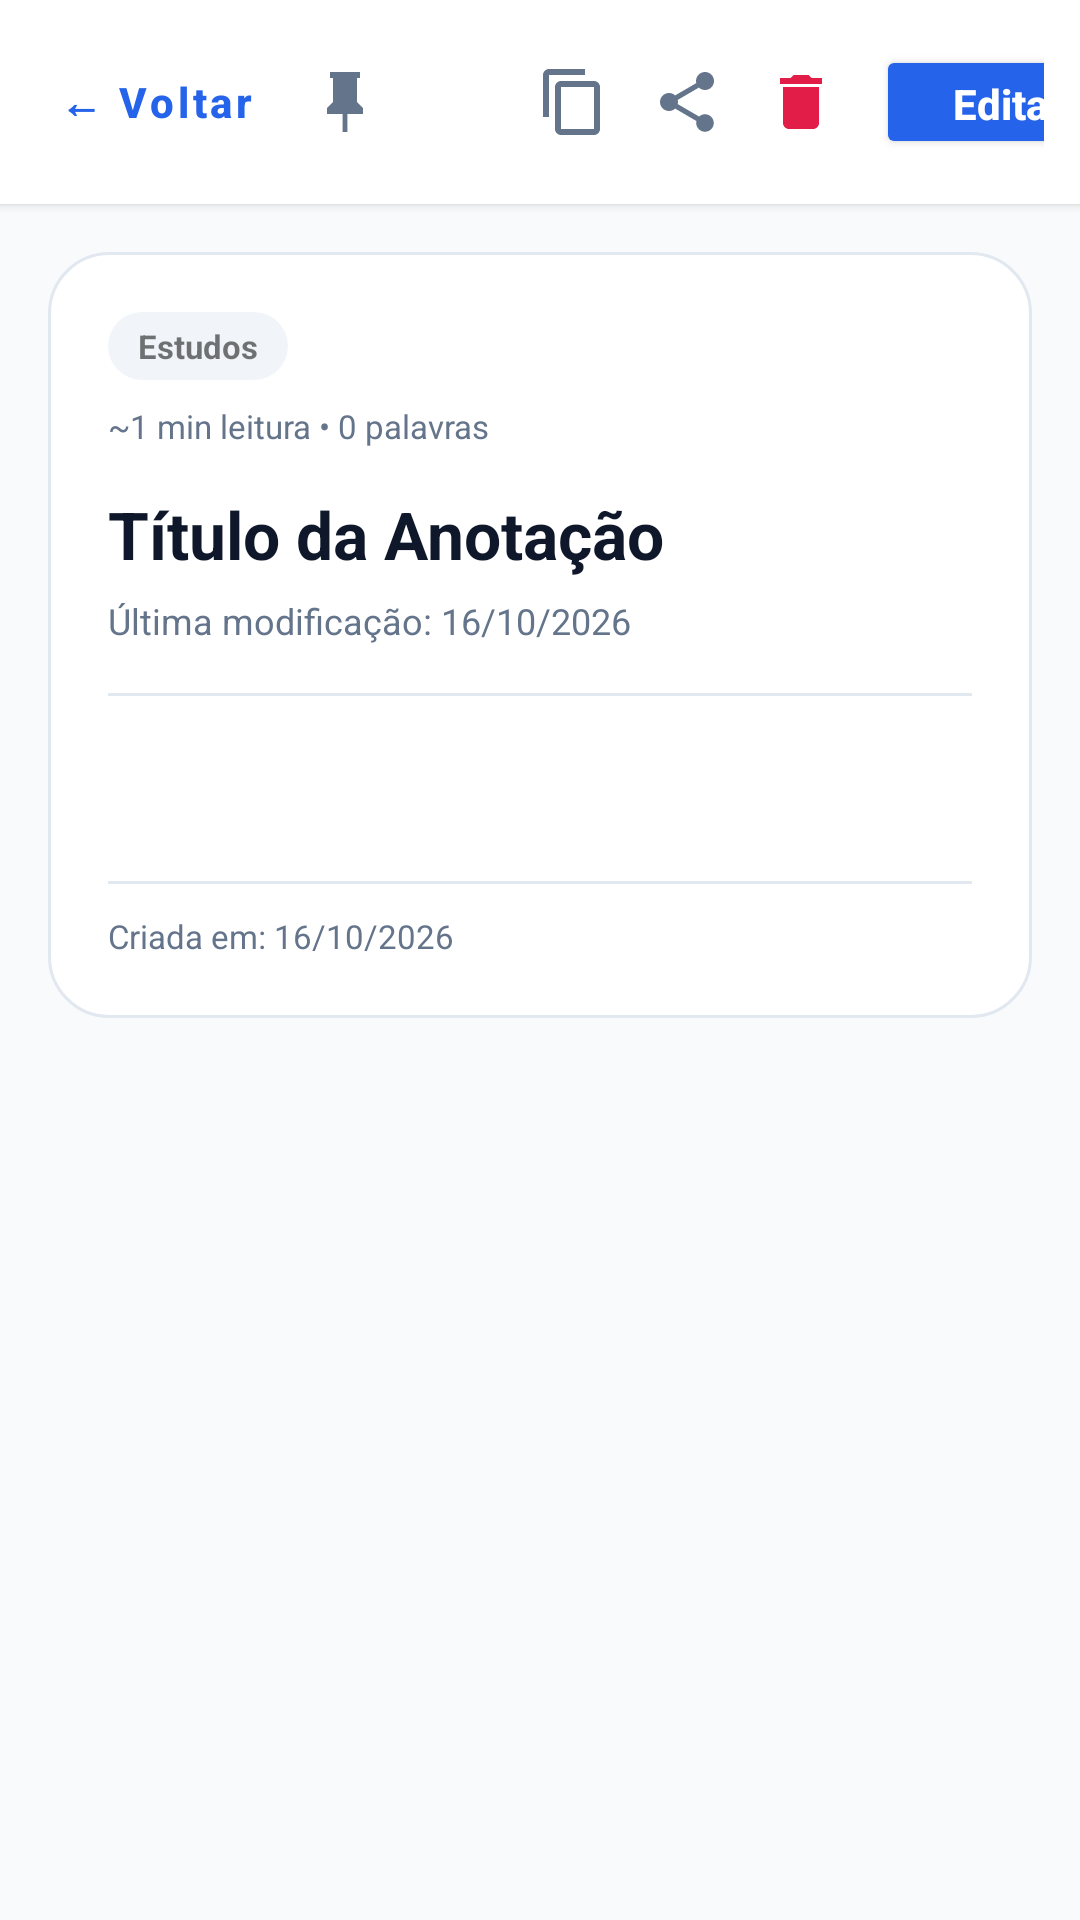

Layout XML and referenced resources for this Android screen:
<!-- AndroidManifest.xml: application theme Theme.BlocoDeNotas -->
<!-- res/layout/activity_viewer.xml -->
<?xml version="1.0" encoding="utf-8"?>
<LinearLayout xmlns:android="http://schemas.android.com/apk/res/android"
    xmlns:app="http://schemas.android.com/apk/res-auto"
    android:layout_width="match_parent"
    android:layout_height="match_parent"
    android:background="@color/bg_screen"
    android:orientation="vertical">

    
    <LinearLayout
        android:layout_width="match_parent"
        android:layout_height="wrap_content"
        android:background="@color/bg_surface"
        android:elevation="2dp"
        android:gravity="center_vertical"
        android:orientation="horizontal"
        android:paddingStart="8dp"
        android:paddingTop="10dp"
        android:paddingEnd="12dp"
        android:paddingBottom="10dp">

        <Button
            android:id="@+id/btnBack"
            style="@style/Widget.MaterialComponents.Button.TextButton"
            android:layout_width="wrap_content"
            android:layout_height="wrap_content"
            android:text="@string/btn_back"
            android:textAllCaps="false"
            android:textColor="@color/primary_blue"
            android:textStyle="bold" />

        <View
            android:layout_width="0dp"
            android:layout_height="0dp"
            android:layout_weight="1" />

        <ImageButton
            android:id="@+id/btnPin"
            android:layout_width="38dp"
            android:layout_height="38dp"
            android:background="?attr/selectableItemBackgroundBorderless"
            android:contentDescription="@string/cd_pin"
            android:padding="8dp"
            android:src="@drawable/ic_pin" />

        <ImageButton
            android:id="@+id/btnFavorite"
            android:layout_width="38dp"
            android:layout_height="38dp"
            android:background="?attr/selectableItemBackgroundBorderless"
            android:contentDescription="@string/cd_favorite"
            android:padding="8dp"
            android:src="@drawable/ic_star_outline" />

        <ImageButton
            android:id="@+id/btnCopy"
            android:layout_width="38dp"
            android:layout_height="38dp"
            android:background="?attr/selectableItemBackgroundBorderless"
            android:contentDescription="@string/cd_copy"
            android:padding="8dp"
            android:src="@drawable/ic_copy"
            app:tint="@color/icon_muted" />

        <ImageButton
            android:id="@+id/btnShare"
            android:layout_width="38dp"
            android:layout_height="38dp"
            android:background="?attr/selectableItemBackgroundBorderless"
            android:contentDescription="@string/cd_share"
            android:padding="8dp"
            android:src="@drawable/ic_share"
            app:tint="@color/icon_muted" />

        <ImageButton
            android:id="@+id/btnDelete"
            android:layout_width="38dp"
            android:layout_height="38dp"
            android:layout_marginEnd="6dp"
            android:background="?attr/selectableItemBackgroundBorderless"
            android:contentDescription="@string/cd_delete"
            android:padding="8dp"
            android:src="@drawable/ic_delete"
            app:tint="@color/danger_red" />

        <Button
            android:id="@+id/btnEdit"
            android:layout_width="wrap_content"
            android:layout_height="38dp"
            android:backgroundTint="@color/primary_blue"
            android:insetTop="0dp"
            android:insetBottom="0dp"
            android:minHeight="0dp"
            android:text="@string/btn_edit"
            android:textAllCaps="false"
            android:textColor="#FFFFFF"
            android:textStyle="bold"
            app:cornerRadius="12dp" />
    </LinearLayout>

    
    <ScrollView
        android:layout_width="match_parent"
        android:layout_height="0dp"
        android:layout_weight="1"
        android:padding="16dp">

        <LinearLayout
            android:layout_width="match_parent"
            android:layout_height="wrap_content"
            android:background="@drawable/bg_card_surface"
            android:orientation="vertical"
            android:padding="20dp">

            
            <LinearLayout
                android:layout_width="match_parent"
                android:layout_height="wrap_content"
                android:gravity="center_vertical"
                android:orientation="horizontal">

                <TextView
                    android:id="@+id/tvCategory"
                    android:layout_width="wrap_content"
                    android:layout_height="wrap_content"
                    android:background="@drawable/bg_rounded_pill"
                    android:paddingStart="10dp"
                    android:paddingTop="4dp"
                    android:paddingEnd="10dp"
                    android:paddingBottom="4dp"
                    android:text="Estudos"
                    android:textSize="11sp"
                    android:textStyle="bold" />

                <TextView
                    android:id="@+id/tvPinnedBadge"
                    android:layout_width="wrap_content"
                    android:layout_height="wrap_content"
                    android:layout_marginStart="8dp"
                    android:background="@drawable/bg_rounded_pill"
                    android:backgroundTint="@color/tag_studies_bg"
                    android:paddingStart="8dp"
                    android:paddingTop="3dp"
                    android:paddingEnd="8dp"
                    android:paddingBottom="3dp"
                    android:text="Fixada"
                    android:textColor="@color/primary_blue"
                    android:textSize="10sp"
                    android:textStyle="bold"
                    android:visibility="gone" />
            </LinearLayout>

            <TextView
                android:id="@+id/tvReadStats"
                android:layout_width="wrap_content"
                android:layout_height="wrap_content"
                android:layout_marginTop="8dp"
                android:text="~1 min leitura • 0 palavras"
                android:textColor="@color/text_secondary"
                android:textSize="11sp" />

            
            <TextView
                android:id="@+id/tvTitle"
                android:layout_width="match_parent"
                android:layout_height="wrap_content"
                android:layout_marginTop="14dp"
                android:text="Título da Anotação"
                android:textColor="@color/text_primary"
                android:textSize="22sp"
                android:textStyle="bold" />

            
            <TextView
                android:id="@+id/tvDate"
                android:layout_width="match_parent"
                android:layout_height="wrap_content"
                android:layout_marginTop="6dp"
                android:layout_marginBottom="16dp"
                android:text="Última modificação: 16/10/2026"
                android:textColor="@color/text_secondary"
                android:textSize="12sp" />

            <View
                android:layout_width="match_parent"
                android:layout_height="1dp"
                android:layout_marginBottom="16dp"
                android:background="@color/border_card" />

            
            <TextView
                android:id="@+id/tvContent"
                android:layout_width="match_parent"
                android:layout_height="wrap_content"
                android:lineSpacingExtra="5dp"
                android:textColor="@color/text_primary"
                android:textIsSelectable="true"
                android:textSize="16sp" />

            <View
                android:layout_width="match_parent"
                android:layout_height="1dp"
                android:layout_marginTop="24dp"
                android:layout_marginBottom="10dp"
                android:background="@color/border_card" />

            <TextView
                android:id="@+id/tvCreatedDate"
                android:layout_width="wrap_content"
                android:layout_height="wrap_content"
                android:text="Criada em: 16/10/2026"
                android:textColor="@color/text_secondary"
                android:textSize="11sp" />
        </LinearLayout>
    </ScrollView>

</LinearLayout>
<!-- resources referenced by this layout -->
<resources>
  <color name="bg_screen">#F8FAFC</color>
  <color name="bg_surface">#FFFFFF</color>
  <color name="border_card">#E2E8F0</color>
  <color name="danger_red">#E11D48</color>
  <color name="icon_muted">#64748B</color>
  <color name="primary_blue">#2563EB</color>
  <color name="tag_studies_bg">#DBEAFE</color>
  <color name="text_primary">#0F172A</color>
  <color name="text_secondary">#64748B</color>
  <!-- drawable bg_card_surface (drawable) -->
  <?xml version="1.0" encoding="utf-8"?>
  <shape xmlns:android="http://schemas.android.com/apk/res/android"
      android:shape="rectangle">
      <corners android:radius="20dp" />
      <solid android:color="@color/bg_surface" />
      <stroke
          android:width="1dp"
          android:color="@color/border_card" />
  </shape>
  <!-- drawable bg_rounded_pill (drawable) -->
  <?xml version="1.0" encoding="utf-8"?>
  <shape xmlns:android="http://schemas.android.com/apk/res/android"
      android:shape="rectangle">
      <corners android:radius="50dp" />
      <solid android:color="@color/tab_inactive_bg" />
  </shape>
  <!-- drawable ic_copy (drawable) -->
  <vector xmlns:android="http://schemas.android.com/apk/res/android"
      android:width="24dp"
      android:height="24dp"
      android:viewportWidth="24"
      android:viewportHeight="24">
      <path
          android:fillColor="#64748B"
          android:pathData="M16,1H4C2.9,1 2,1.9 2,3V17H4V3H16V1ZM19,5H8C6.9,5 6,5.9 6,7V21C6,22.1 6.9,23 8,23H19C20.1,23 21,22.1 21,21V7C21,5.9 20.1,5 19,5ZM19,21H8V7H19V21Z" />
  </vector>
  <!-- drawable ic_delete (drawable) -->
  <vector xmlns:android="http://schemas.android.com/apk/res/android"
      android:width="24dp"
      android:height="24dp"
      android:viewportWidth="24"
      android:viewportHeight="24">
      <path
          android:fillColor="#E11D48"
          android:pathData="M6,19C6,20.1 6.9,21 8,21H16C17.1,21 18,20.1 18,19V7H6V19ZM19,4H15.5L14.5,3H9.5L8.5,4H5V6H19V4Z" />
  </vector>
  <!-- drawable ic_pin (drawable) -->
  <vector xmlns:android="http://schemas.android.com/apk/res/android"
      android:width="24dp"
      android:height="24dp"
      android:viewportWidth="24"
      android:viewportHeight="24">
      <path
          android:fillColor="#64748B"
          android:pathData="M16,12V4H17V2H7V4H8V12L6,14V16H11.2V22H12.8V16H18V14L16,12Z" />
  </vector>
  <string name="btn_back">← Voltar</string>
  <string name="btn_edit">Editar</string>
  <string name="cd_copy">Copiar anotação</string>
  <string name="cd_delete">Excluir anotação</string>
  <string name="cd_favorite">Favoritar anotação</string>
  <string name="cd_pin">Fixar no topo</string>
  <string name="cd_share">Compartilhar anotação</string>
  <style name="Theme.BlocoDeNotas" parent="Theme.MaterialComponents.DayNight.NoActionBar">
          <item name="colorPrimary">@color/primary_blue</item>
          <item name="colorPrimaryVariant">@color/study_blue_dark</item>
          <item name="colorOnPrimary">#FFFFFF</item>
          <item name="colorSecondary">@color/work_green</item>
          <item name="colorOnSecondary">#FFFFFF</item>
          <item name="android:statusBarColor">@color/bg_surface</item>
          <item name="android:windowLightStatusBar">true</item>
      </style>
  <color name="tab_inactive_bg">#F1F5F9</color>
  <color name="study_blue_dark">#1D4ED8</color>
  <color name="work_green">#059669</color>
</resources>
